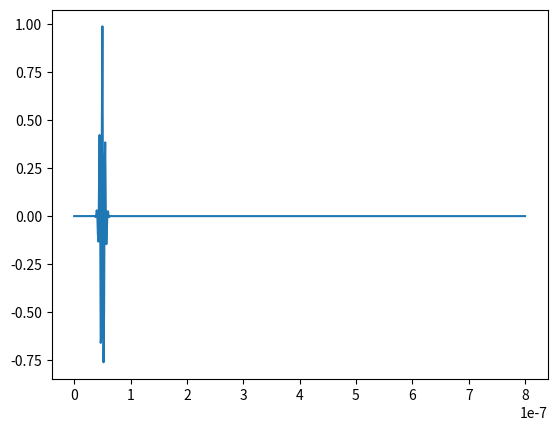

Recreate this plot in Python.
import numpy as np
from scipy import signal
from matplotlib import pyplot as pl
class pulse:
    def __init__(self, A, f, tstart, tend, tsamp):
        self.amplitude = A
        self.frequency = f
        self.start = tstart
        self.end = tend
        self.sample_interval = tsamp
        self.centre = (tstart + tend) / 2.
        self.nSamples = int((self.end - self.start) / tsamp)
        self.time_space = np.linspace(self.start, self.end, self.nSamples)
        self.freq_space = np.fft.fftfreq(self.nSamples, self.sample_interval)
        self.real = np.zeros(self.nSamples)
        self.imag = np.zeros(self.nSamples)
        self.abs = np.zeros(self.nSamples)
        self.complex = self.abs + 1j * self.imag
        # self.time_space_ifft = np.linspace(-self.end/2, self.end/2, nSamples)

    def do_gaussian(self, tcentral):
        i, q, e = signal.gausspulse(self.time_space - tcentral, fc=self.frequency, retquad=True, retenv=True)
        self.real = i
        self.imag = q
        self.abs = e
        self.centre = tcentral

    def doFFT(self):
        fft_pulse = np.fft.fft(self.real + 1j * self.imag)
        # fft_pulse = np.fft.fft(self.real)
        # fft_pulse = np.fft.fft(self.abs)
        return fft_pulse

    def doIFFT(self, fft_pulse):  # NOTE THIS FUNCTION CREATES A NEW PULSE FROM AN OLD PULSe
        ifft_pulse = np.fft.ifft(fft_pulse)
        self.real = ifft_pulse.real
        self.imag = ifft_pulse.imag
        self.abs = abs(ifft_pulse)

    def get_from_array(self, array):
        self.real = array.real
        self.imag = array.imag
        self.abs = abs(array)

frequency_central = 200e6 #Frequency of Transmitter Pulse
t_end = 800e-9 #Time length of pulse [s]
t_start = 0 #starting time
t_samples = 1e-9 #Sample Interval
amplitude0 = 1 #TX Amplitude

t_pulse = 50e-9 #Time of Pulse centre

tx_pulse = pulse(amplitude0, frequency_central, t_start, t_end, t_samples) #Start TX Pulse object

tx_pulse.do_gaussian(t_pulse) #Set TX pulse to gaussian pulse

pl.plot(tx_pulse.time_space, tx_pulse.real)
pl.show()